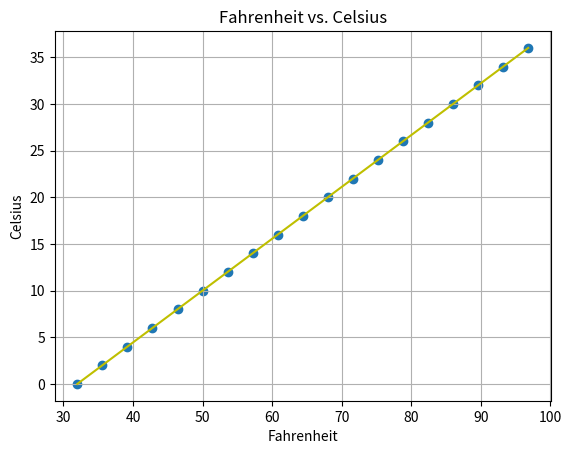
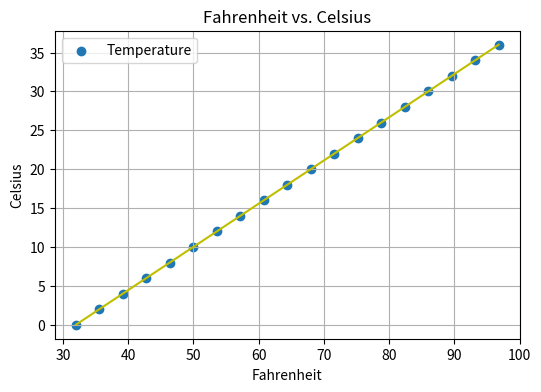

The script that saved these images, in order: (Note: this script raises an exception after producing the figures.)

import numpy as np
import matplotlib.pyplot as plt

# create the celsius and fahrenheit numpy arrays (in this case they are 1-d, so
# these can also be called vectors)
c = np.arange(0,38,2)
fah = ((9/5) * c) + 32


# "easy" way, plot x vs. y using plt.scatter
plt.scatter(fah,c)
# "add the line to make it look pretty using plt.plot() function
plt.plot(fah,c,color='y')
# add labels
plt.xlabel("Fahrenheit")
plt.ylabel("Celsius")
#Add a title
plt.title("Fahrenheit vs. Celsius")
#Add a grid
plt.grid()



# Customizable Way
asdf, ax = plt.subplots(figsize=(6, 4), dpi=100)

# Plot scatter plot and add it to the ax axis that is defined as an OBJECT
ax.scatter(fah,c, label='Temperature')
# plot a line plot on the ax axes
ax.plot(fah,c,color='y')

# Add labels and title
ax.set_xlabel('Fahrenheit')
ax.set_ylabel('Celsius')
ax.set_title('Fahrenheit vs. Celsius')

# Add gridlines
ax.grid(True)

# Add a legend to the upper left corner of the plot
ax.legend(loc='upper left')

# print our fig OBJECT

asdf.savefig("Downloads/test.png")


